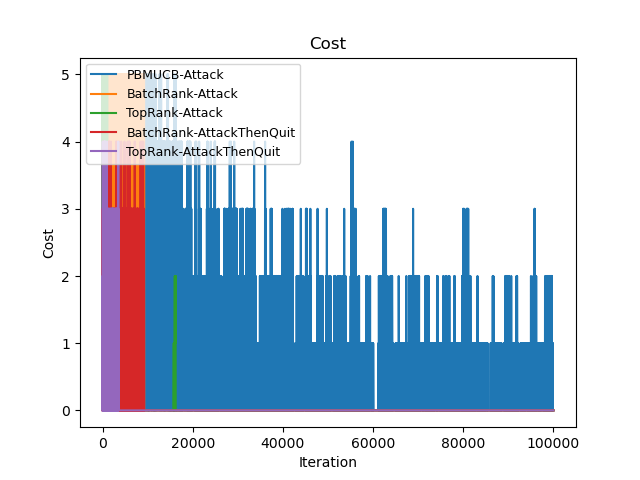

Source data for this figure (header and first rows):
Time(Iteration), PBMUCB-Attack, BatchRank-Attack, TopRank-Attack, BatchRank-AttackThenQuit, TopRank-AttackThenQuit
0, 3, 3, 3, 0, 0
1, 8, 8, 8, 1, 0
2, 13, 13, 13, 1, 0
3, 18, 18, 18, 1, 2
4, 23, 23, 23, 2, 3
5, 27, 27, 27, 3, 3
6, 31, 31, 31, 4, 5
7, 35, 35, 35, 5, 6
8, 40, 40, 39, 7, 7
9, 45, 45, 43, 9, 7
10, 48, 48, 48, 10, 7
11, 51, 53, 51, 10, 7
12, 54, 58, 54, 10, 8
13, 57, 63, 58, 11, 8
14, 60, 68, 63, 11, 8
15, 63, 72, 66, 12, 10
16, 66, 76, 71, 13, 10
17, 69, 80, 76, 14, 11
18, 72, 85, 81, 16, 11
19, 75, 90, 86, 16, 11
20, 78, 93, 90, 18, 12
21, 81, 98, 95, 21, 13
22, 84, 103, 99, 21, 15
23, 87, 108, 103, 22, 16
24, 90, 113, 107, 23, 17
25, 93, 117, 112, 24, 17
26, 96, 121, 117, 24, 18
27, 99, 125, 122, 25, 19
28, 102, 130, 126, 25, 20
29, 105, 135, 130, 26, 21
30, 108, 138, 135, 26, 22
31, 111, 143, 140, 27, 22
32, 114, 148, 144, 27, 22
33, 117, 153, 149, 27, 22
34, 120, 158, 154, 27, 23
35, 123, 162, 157, 27, 25
36, 126, 166, 160, 29, 26
37, 130, 170, 164, 30, 27
38, 134, 175, 168, 31, 31
39, 138, 180, 173, 32, 31
40, 142, 183, 177, 33, 33
41, 146, 188, 182, 34, 33
42, 150, 193, 187, 35, 34
43, 154, 198, 191, 35, 35
44, 158, 203, 196, 35, 35
45, 161, 207, 200, 35, 35
46, 165, 211, 205, 38, 35
47, 169, 215, 210, 40, 36
48, 173, 220, 214, 41, 37
49, 177, 225, 219, 42, 37
50, 181, 228, 223, 43, 37
51, 185, 233, 228, 44, 37
52, 189, 238, 232, 46, 37
53, 193, 243, 236, 46, 39
54, 197, 248, 240, 46, 39
55, 202, 252, 245, 47, 39
56, 207, 256, 249, 49, 39
57, 211, 260, 253, 50, 40
58, 216, 265, 258, 50, 41
59, 221, 270, 263, 50, 43
... 99,940 more rows
